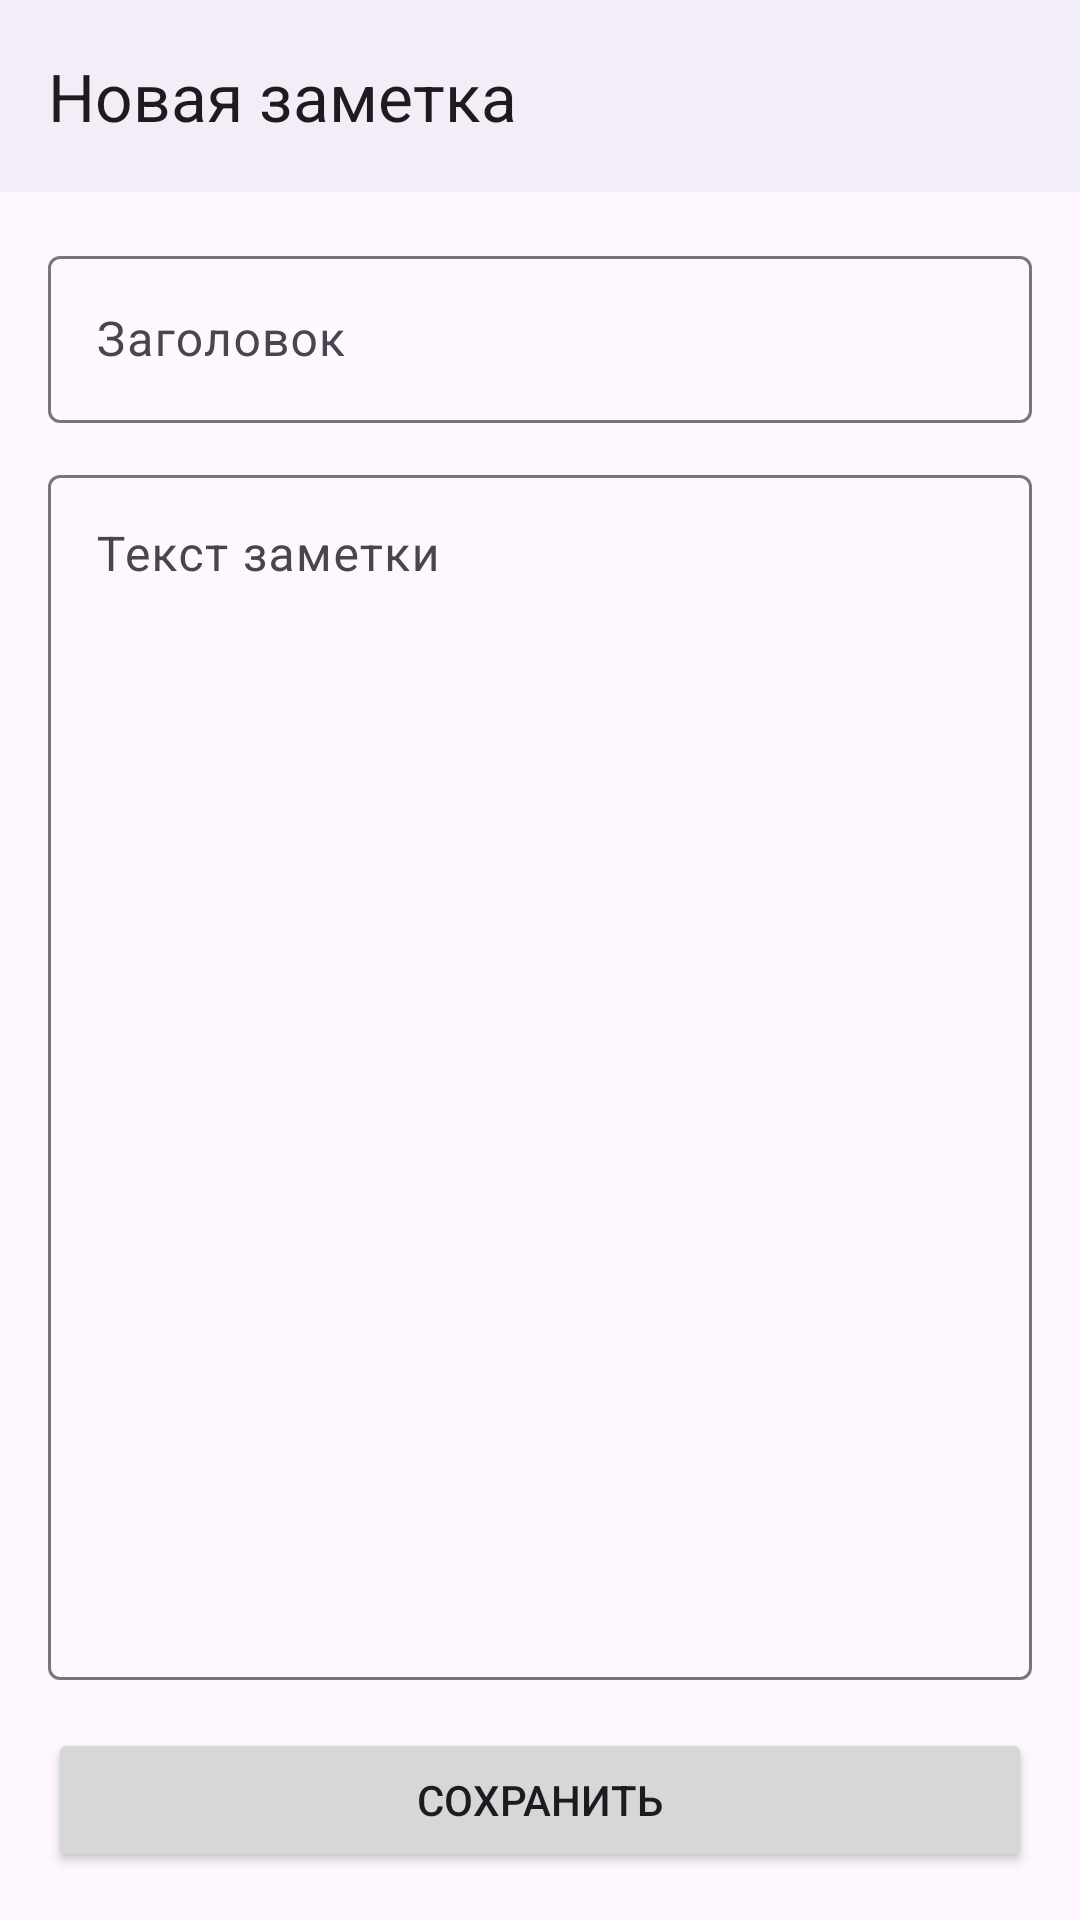

Write the Android layout XML for this screen, with the resource values it uses.
<!-- AndroidManifest.xml: application theme Theme.AndroidLabs -->
<!-- res/layout/activity_note_edit.xml -->
<?xml version="1.0" encoding="utf-8"?>
<androidx.coordinatorlayout.widget.CoordinatorLayout
    xmlns:android="http://schemas.android.com/apk/res/android"
    xmlns:app="http://schemas.android.com/apk/res-auto"
    xmlns:tools="http://schemas.android.com/tools"
    android:layout_width="match_parent"
    android:layout_height="match_parent">

    <com.google.android.material.appbar.AppBarLayout
        android:layout_width="match_parent"
        android:layout_height="wrap_content"
        android:background="?attr/colorSurfaceContainer"
        android:fitsSystemWindows="true">

        <com.google.android.material.appbar.MaterialToolbar
            android:id="@+id/toolbar"
            android:layout_width="match_parent"
            android:layout_height="?attr/actionBarSize"
            app:navigationIcon="@drawable/ic_arrow_back"
            app:title="@string/lab5_new_note" />
    </com.google.android.material.appbar.AppBarLayout>

    <LinearLayout
        android:layout_width="match_parent"
        android:layout_height="match_parent"
        android:orientation="vertical"
        android:padding="16dp"
        app:layout_behavior="@string/appbar_scrolling_view_behavior">

        <com.google.android.material.textfield.TextInputLayout
            android:id="@+id/titleLayout"
            style="@style/Widget.Material3.TextInputLayout.OutlinedBox"
            android:layout_width="match_parent"
            android:layout_height="wrap_content"
            android:hint="@string/lab5_note_title">

            <com.google.android.material.textfield.TextInputEditText
                android:id="@+id/titleInput"
                android:layout_width="match_parent"
                android:layout_height="wrap_content"
                android:imeOptions="actionNext"
                android:inputType="textCapSentences"
                android:maxLines="2"
                tools:text="Купить корм" />
        </com.google.android.material.textfield.TextInputLayout>

        <com.google.android.material.textfield.TextInputLayout
            style="@style/Widget.Material3.TextInputLayout.OutlinedBox"
            android:layout_width="match_parent"
            android:layout_height="0dp"
            android:layout_marginTop="12dp"
            android:layout_weight="1"
            android:hint="@string/lab5_note_body">

            <com.google.android.material.textfield.TextInputEditText
                android:id="@+id/bodyInput"
                android:layout_width="match_parent"
                android:layout_height="match_parent"
                android:gravity="top|start"
                android:inputType="textMultiLine|textCapSentences"
                android:scrollbars="vertical"
                tools:text="Одна большая пачка и две маленькие" />
        </com.google.android.material.textfield.TextInputLayout>

        <Button
            android:id="@+id/saveButton"
            android:layout_width="match_parent"
            android:layout_height="wrap_content"
            android:layout_marginTop="16dp"
            android:text="@string/lab5_save" />
    </LinearLayout>

</androidx.coordinatorlayout.widget.CoordinatorLayout>
<!-- resources referenced by this layout -->
<resources>
  <string name="lab5_new_note">Новая заметка</string>
  <string name="lab5_note_body">Текст заметки</string>
  <string name="lab5_note_title">Заголовок</string>
  <string name="lab5_save">Сохранить</string>
  <style name="Theme.AndroidLabs" parent="Base.Theme.AndroidLabs" />
  <style name="Base.Theme.AndroidLabs" parent="Theme.Material3.DayNight.NoActionBar">
          
          <item name="android:windowLightStatusBar">true</item>
          <item name="android:windowLightNavigationBar">true</item>
      </style>
</resources>
